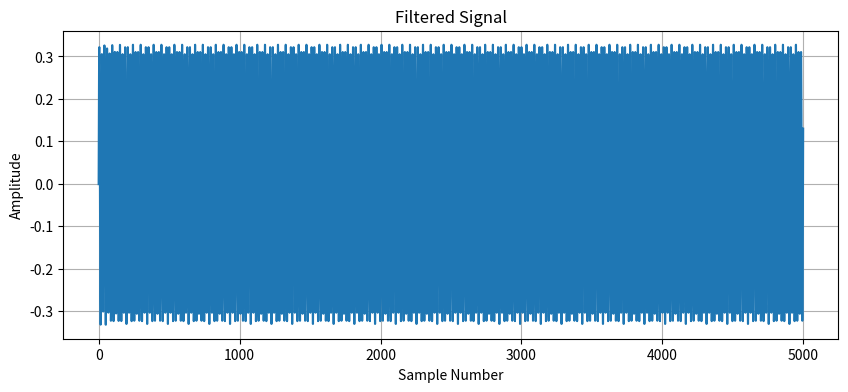
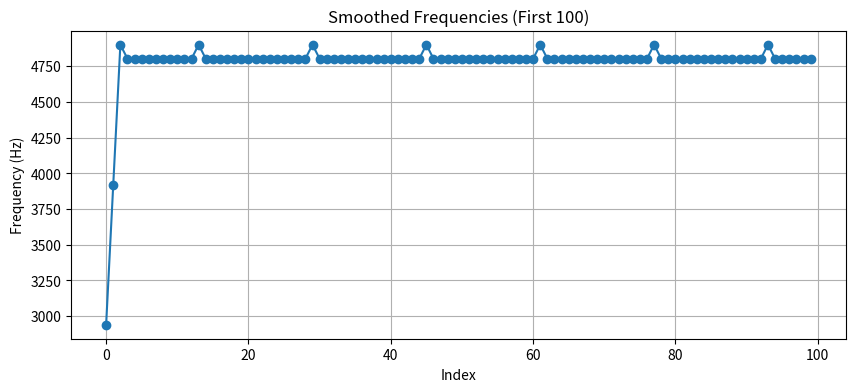

Here is the Python script that generated these plots, in order:
import numpy as np
import matplotlib.pyplot as plt
from scipy.io import wavfile
from scipy.signal import butter, filtfilt

# Constants for ZX Spectrum WAV format
SAMPLE_RATE = 44100  # Sample rate in Hz
FREQ_0 = 1200  # Frequency for bit 0 (1200 Hz)
FREQ_1 = 2400  # Frequency for bit 1 (2400 Hz)
PILOT_FREQ = 2400  # Frequency for pilot tone (2400 Hz)
PILOT_LENGTH = 8063  # Number of pulses in the pilot tone for BASIC files
SYNC_1_LENGTH = 667  # Length of the first sync pulse in microseconds
SYNC_2_LENGTH = 735  # Length of the second sync pulse in microseconds
BIT_0_LENGTH = 2168  # Length of bit 0 in microseconds
BIT_1_LENGTH = 667   # Length of bit 1 in microseconds
THRESHOLD_FREQ = 1800  # Threshold for frequency to detect bits

# ----- Writing Process -----

def generate_square_wave(freq, duration, sample_rate):
    """
    Generate a square wave of given frequency and duration.
    """
    t = np.linspace(0, duration, int(sample_rate * duration), endpoint=False)
    wave = 0.5 * (1 + np.sign(np.sin(2 * np.pi * freq * t)))
    return wave

def generate_pilot_tone(length, sample_rate):
    """
    Generate the pilot tone, a sequence of 1s at 2400 Hz.
    """
    tone_duration = length * (SYNC_2_LENGTH / 1e6)  # Pilot tone total duration
    return generate_square_wave(PILOT_FREQ, tone_duration, sample_rate)

def generate_sync_pulses(sample_rate):
    """
    Generate the sync pulses following the pilot tone.
    """
    sync_pulse_1 = generate_square_wave(PILOT_FREQ, SYNC_1_LENGTH / 1e6, sample_rate)
    sync_pulse_2 = generate_square_wave(PILOT_FREQ, SYNC_2_LENGTH / 1e6, sample_rate)
    return np.concatenate((sync_pulse_1, sync_pulse_2))

def byte_to_bits(byte):
    """
    Convert a byte to 8 bits.
    """
    return [(byte >> i) & 1 for i in range(7, -1, -1)]

def generate_bit_wave(bit, sample_rate):
    """
    Generate the waveform for a single bit (0 or 1).
    """
    if bit == 0:
        return generate_square_wave(FREQ_0, BIT_0_LENGTH / 1e6, sample_rate)
    else:
        return generate_square_wave(FREQ_1, BIT_1_LENGTH / 1e6, sample_rate)

def generate_data_block(program_bytes, sample_rate):
    """
    Generate the waveform for the entire data block (BASIC program).
    """
    waveform = np.array([])

    # Convert each byte to bits and generate waveforms
    for byte in program_bytes:
        bits = byte_to_bits(byte)
        for bit in bits:
            bit_wave = generate_bit_wave(bit, sample_rate)
            waveform = np.concatenate((waveform, bit_wave))

    return waveform

def save_basic_to_wav(filename, basic_program):
    """
    Save a BASIC program as a ZX Spectrum WAV file.
    """
    # Convert the BASIC program to bytes
    program_bytes = basic_program.encode('ascii')

    # Log encoded bytes for comparison
    print(f"Encoded Bytes (written to WAV): {list(program_bytes)}")

    # Generate the pilot tone (sequence of 1s)
    pilot_tone = generate_pilot_tone(PILOT_LENGTH, SAMPLE_RATE)

    # Generate the sync pulses after the pilot tone
    sync_pulses = generate_sync_pulses(SAMPLE_RATE)

    # Generate the data block (actual BASIC program)
    data_block = generate_data_block(program_bytes, SAMPLE_RATE)

    # Combine the pilot tone, sync pulses, and data block into a single waveform
    waveform = np.concatenate((pilot_tone, sync_pulses, data_block))

    # Adjust signal amplitude (range [-1, 1]) to [-0.5, 0.5] to reduce distortion
    waveform = waveform * 0.5

    # Save the waveform as a WAV file
    wavfile.write(filename, SAMPLE_RATE, waveform.astype(np.float32))
    print(f'BASIC program saved to {filename}')

# ----- Reading Process -----

def load_wav_file(filename):
    """
    Load a WAV file and return the sample rate and audio data.
    """
    sample_rate, data = wavfile.read(filename)
    
    # If stereo, take only one channel
    if len(data.shape) == 2:
        data = data[:, 0]
    
    return sample_rate, data

def bandpass_filter(data, lowcut=1000, highcut=3000, sample_rate=SAMPLE_RATE, order=5):
    """
    Apply a stricter bandpass filter to the data to isolate frequencies between 1000 Hz and 3000 Hz.
    This isolates the expected 1200 Hz (bit 0) and 2400 Hz (bit 1).
    """
    nyquist = 0.5 * sample_rate
    low = lowcut / nyquist
    high = highcut / nyquist
    b, a = butter(order, [low, high], btype='band')
    filtered_data = filtfilt(b, a, data)
    return filtered_data

def zero_crossing_detection(data):
    """
    Detect zero crossings in the waveform for frequency detection, with added debugging.
    """
    zero_crossings = np.where(np.diff(np.sign(data)))[0]
    crossing_intervals = np.diff(zero_crossings)

    # Log zero-crossing intervals and expected intervals
    expected_interval_0 = SAMPLE_RATE // FREQ_0  # Expected interval for 1200 Hz
    expected_interval_1 = SAMPLE_RATE // FREQ_1  # Expected interval for 2400 Hz
    print(f"Expected interval for 1200 Hz: {expected_interval_0}")
    print(f"Expected interval for 2400 Hz: {expected_interval_1}")
    print(f"Crossing intervals (first 20): {crossing_intervals[:20]}")

    # Calculate frequencies based on zero-crossing intervals
    frequencies = SAMPLE_RATE / crossing_intervals

    # Filter out extremely high frequencies (due to noise)
    frequencies = frequencies[frequencies < 5000]

    return frequencies

def smooth_frequencies(frequencies):
    """
    Apply simple smoothing to frequencies to reduce noise.
    """
    smoothed = np.convolve(frequencies, np.ones(5) / 5, mode='same')  # Moving average
    return smoothed

def detect_pilot_tone(bits, threshold=50):
    """
    Detect a long sequence of 1 bits as the pilot tone. 
    After the pilot tone ends, the actual data starts.
    """
    count_ones = 0
    for i, bit in enumerate(bits):
        if bit == 1:
            count_ones += 1
        else:
            count_ones = 0
        if count_ones > threshold:
            return i  # Return the index where the pilot tone ends
    return 0  # If no pilot tone is detected, start from the beginning

def decode_waveform(data, sample_rate):
    """
    Decode the waveform by detecting frequencies corresponding to 0 and 1 bits.
    """
    # Apply a bandpass filter to focus on the frequency range of interest
    filtered_data = bandpass_filter(data, 1000, 3000, sample_rate)

    # Visualize the filtered waveform for debugging
    plt.figure(figsize=(10, 4))
    plt.plot(filtered_data[:5000])  # Plot a portion of the waveform
    plt.title("Filtered Signal")
    plt.xlabel("Sample Number")
    plt.ylabel("Amplitude")
    plt.grid(True)
    plt.show()

    # Find zero crossings and calculate the frequencies
    frequencies = zero_crossing_detection(filtered_data)

    # Apply smoothing to reduce noise and variability
    smoothed_frequencies = smooth_frequencies(frequencies)

    # Debug: Visualize the first 100 detected frequencies
    plt.figure(figsize=(10, 4))
    plt.plot(smoothed_frequencies[:100], 'o-')
    plt.title("Smoothed Frequencies (First 100)")
    plt.xlabel("Index")
    plt.ylabel("Frequency (Hz)")
    plt.grid(True)
    plt.show()

    bits = []
    
    # Decode frequencies into bits based on the threshold
    for freq in smoothed_frequencies:
        if freq < THRESHOLD_FREQ:
            bits.append(0)  # 1200 Hz for bit 0
        else:
            bits.append(1)  # 2400 Hz for bit 1

    # Detect and skip the pilot tone (long sequence of 1s)
    start_index = detect_pilot_tone(bits)
    return bits[start_index:]  # Return bits after the pilot tone

def bits_to_bytes(bits):
    """
    Convert a list of bits to a list of bytes.
    """
    byte_list = []
    for i in range(0, len(bits), 8):
        byte = 0
        for j in range(8):
            if i + j < len(bits):
                byte |= (bits[i + j] << (7 - j))
        byte_list.append(byte)
    return byte_list

def decode_bytes_to_program(byte_list):
    """
    Convert a list of bytes back into an ASCII-encoded BASIC program.
    """
    try:
        return ''.join(chr(byte) for byte in byte_list if 32 <= byte < 128)  # Printable ASCII
    except:
        return "Error decoding bytes."

def load_basic_from_wav(filename):
    """
    Load and decode a BASIC program from a WAV file.
    """
    # Load the WAV file
    sample_rate, data = load_wav_file(filename)

    # Decode the waveform to extract the bits
    bits = decode_waveform(data, sample_rate)

    # Debugging: Print first 100 detected bits
    print(f'Detected Bits (first 100): {bits[:100]}')

    # Convert the bits to bytes
    byte_data = bits_to_bytes(bits)

    # Log the decoded bytes for comparison
    print(f"Decoded Bytes (from WAV): {byte_data}")

    # Convert the bytes to the original BASIC program
    basic_program = decode_bytes_to_program(byte_data)

    return basic_program

# ----- Main Script -----

# Example BASIC program (simple)
basic_program = """10 PRINT "HELLO WORLD"
20 GOTO 10"""

# Step 1: Save the BASIC program to a WAV file
wav_filename = 'basic_program.wav'
save_basic_to_wav(wav_filename, basic_program)

# Step 2: Reload the BASIC program from the WAV file and display it
reloaded_program = load_basic_from_wav(wav_filename)
print("Reloaded BASIC Program:")
print(reloaded_program)